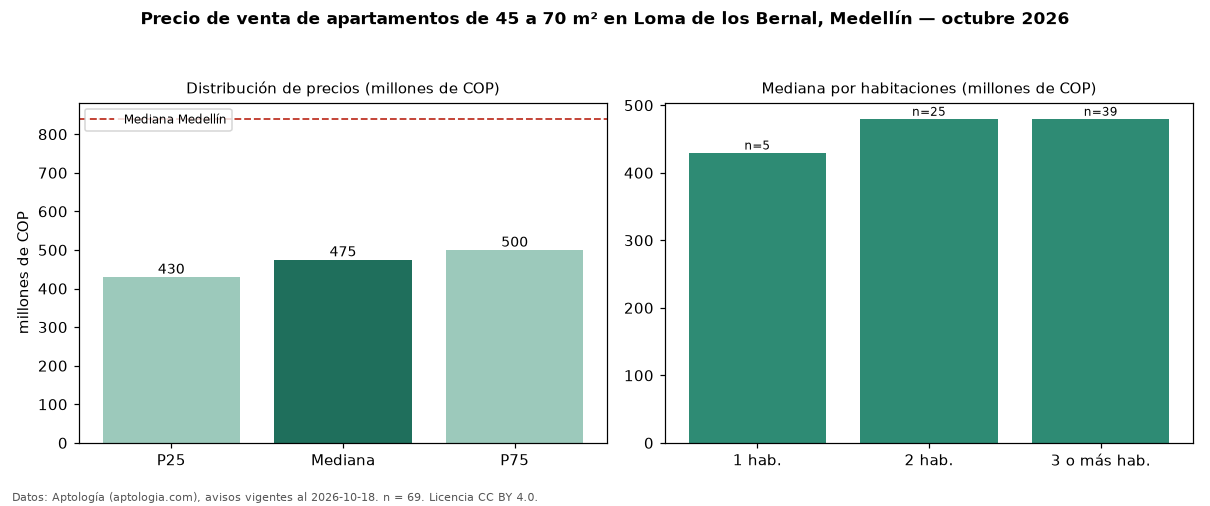

Data behind this chart, as committed beside it:
seccion, metrica, valor, moneda, n
filtro, area2, de 45 a 70 m², , 69
precio, p25, 430000000, COP, 69
precio, mediana, 475000000, COP, 69
precio, p75, 500000000, COP, 69
precio, minimo, 320000000, COP, 69
precio, maximo, 610000000, COP, 69
m2, mediana_precio_m2, 7631579, COP, 69
m2, area_mediana_m2, 64.0, m2, 69
admin, mediana_admin_mes, 366500, COP, 52
banos, mediana_banos, 2.0, , 
parqueadero, pct_con_parqueadero, 90.9, %, 66
estrato, estrato_mas_frecuente, 5, , 69
habitaciones, 1, 430000000, COP, 5
habitaciones, 2, 480000000, COP, 25
habitaciones, 3+, 480000000, COP, 39
ciudad, mediana_ciudad_referencia, 840000000, COP, 
ciudad, mediana_m2_ciudad, 7500000, COP, 
fuente, fecha_datos, 2026-10-18, , 
fuente, atribucion, https://www.aptologia.com/venta/medellin…, , 
fuente, licencia, CC BY 4.0, , 
